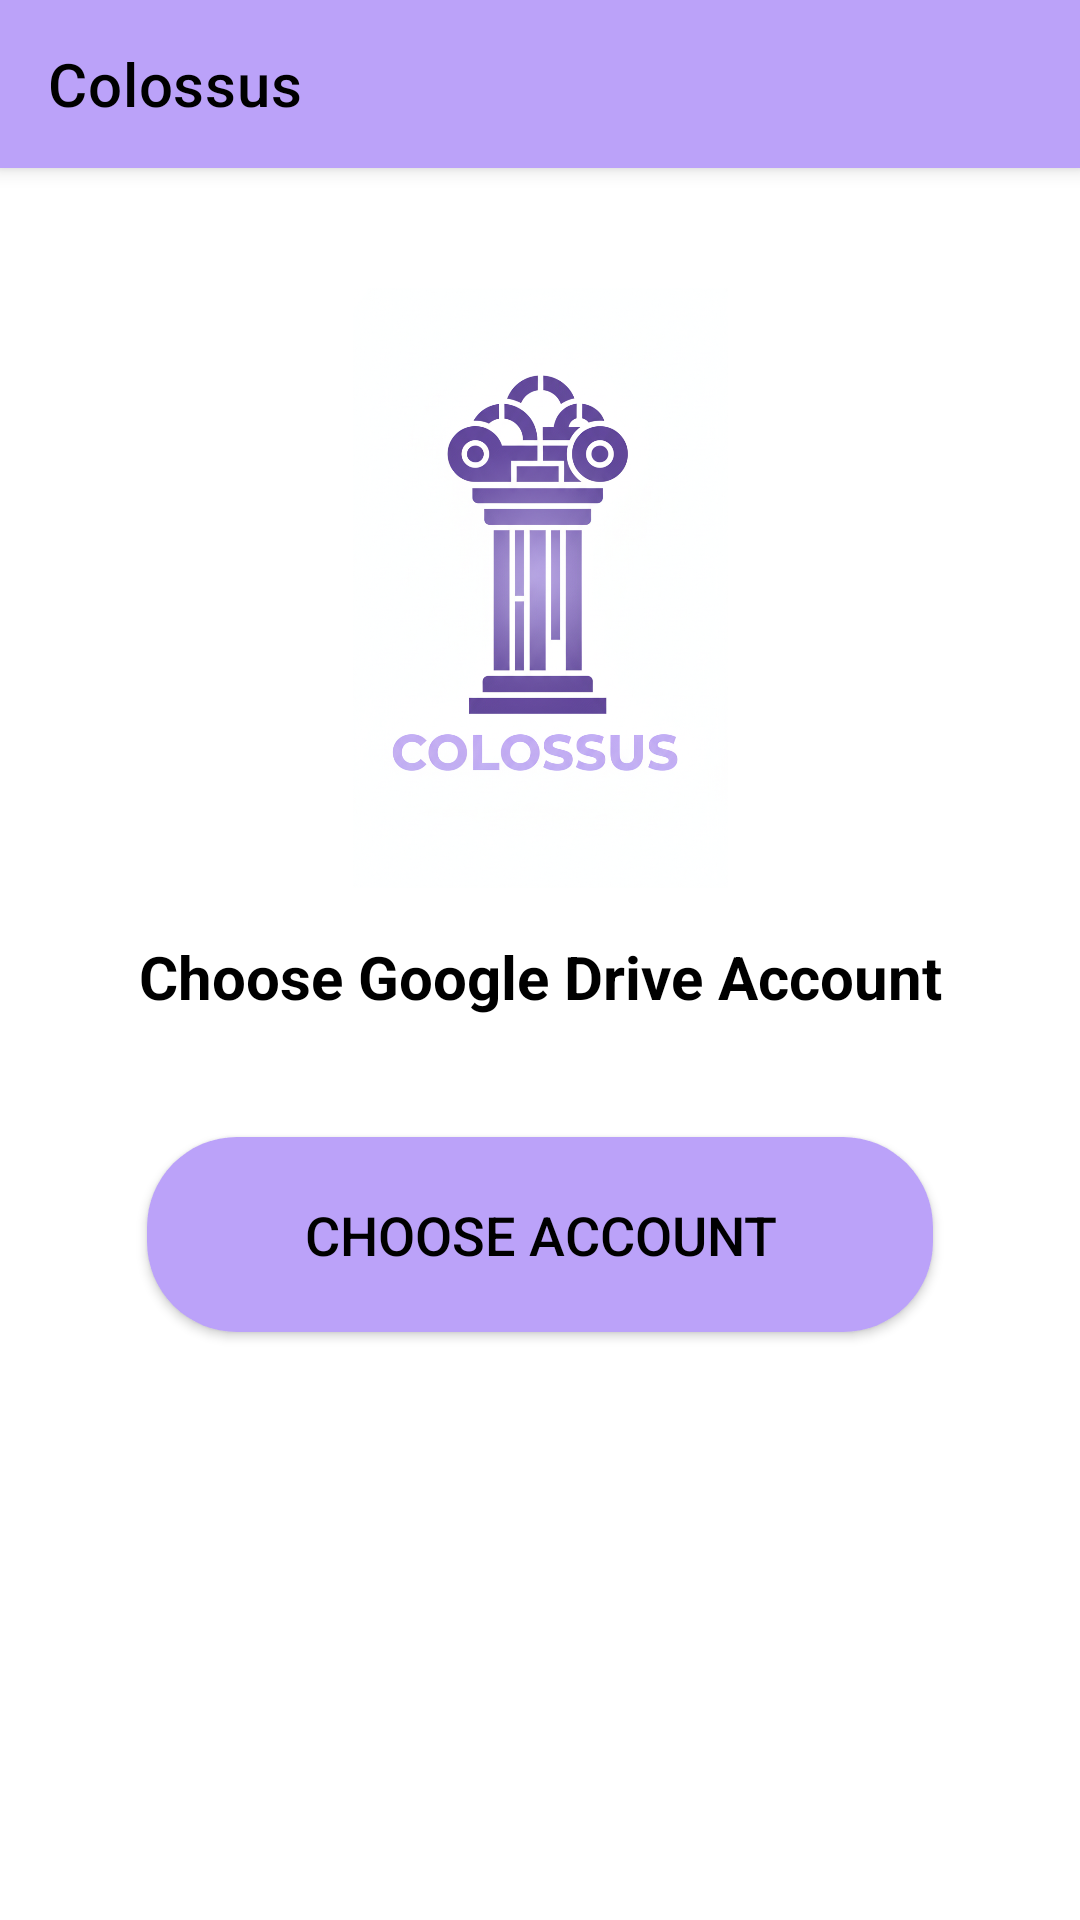

The Android layout XML behind this screen, and the referenced resources:
<!-- AndroidManifest.xml: application theme Theme.Colossus -->
<!-- res/layout/activity_google_drive_account.xml -->
<?xml version="1.0" encoding="utf-8"?>
<androidx.constraintlayout.widget.ConstraintLayout
    xmlns:android="http://schemas.android.com/apk/res/android"
    xmlns:app="http://schemas.android.com/apk/res-auto"
    xmlns:tools="http://schemas.android.com/tools"
    android:layout_width="match_parent"
    android:layout_height="match_parent"
    android:background="@color/white"
    tools:context=".GoogleDriveAccountActivity">

    
    <androidx.appcompat.widget.Toolbar
        android:id="@+id/toolbar"
        android:layout_width="match_parent"
        android:layout_height="56dp"
        android:background="@color/colossus_purple"
        android:elevation="4dp"
        app:title="Colossus"
        app:titleTextColor="@color/black"
        app:layout_constraintTop_toTopOf="parent"
        app:layout_constraintStart_toStartOf="parent"
        app:layout_constraintEnd_toEndOf="parent" />

    
    <ImageView
        android:id="@+id/logo"
        android:layout_width="220dp"
        android:layout_height="200dp"
        android:layout_marginTop="40dp"
        android:contentDescription="@string/colossus_logo_desc"
        android:src="@drawable/logo"
        app:layout_constraintEnd_toEndOf="parent"
        app:layout_constraintStart_toStartOf="parent"
        app:layout_constraintTop_toBottomOf="@+id/toolbar" />

    
    <TextView
        android:id="@+id/choose_account_text"
        android:layout_width="wrap_content"
        android:layout_height="wrap_content"
        android:layout_marginTop="16dp"
        android:text="@string/choose_gdrive_account"
        android:textColor="@color/black"
        android:textSize="20sp"
        android:textStyle="bold"
        app:layout_constraintEnd_toEndOf="parent"
        app:layout_constraintStart_toStartOf="parent"
        app:layout_constraintTop_toBottomOf="@+id/logo" />

    
    <Button
        android:id="@+id/btn_choose_account"
        android:layout_width="262dp"
        android:layout_height="65dp"
        android:layout_marginTop="40dp"
        android:background="@drawable/rounded_button"
        app:backgroundTint="@null"
        android:text="@string/choose_account"
        android:textAllCaps="true"
        android:textColor="@color/black"
        android:textSize="18sp"
        app:layout_constraintEnd_toEndOf="parent"
        app:layout_constraintStart_toStartOf="parent"
        app:layout_constraintTop_toBottomOf="@+id/choose_account_text" />

</androidx.constraintlayout.widget.ConstraintLayout>
<!-- resources referenced by this layout -->
<resources>
  <color name="black">#FF000000</color>
  <color name="colossus_purple">#BBA2F9</color>
  <color name="white">#FFFFFFFF</color>
  <!-- drawable logo: png bitmap (drawable, 618134 bytes) -->
  <!-- drawable rounded_button (drawable) -->
  <?xml version="1.0" encoding="utf-8"?>
  <shape xmlns:android="http://schemas.android.com/apk/res/android" android:shape="rectangle">
      <corners android:radius="30dp"/>
      <solid android:color="@color/colossus_purple"/>  
      <padding android:left="10dp" android:top="10dp" android:right="10dp" android:bottom="10dp"/>
  </shape>
  <string name="choose_account">Choose Account</string>
  <string name="choose_gdrive_account">Choose Google Drive Account</string>
  <string name="colossus_logo_desc">Colossus Logo</string>
  <style name="Theme.Colossus" parent="Theme.MaterialComponents.DayNight.NoActionBar">
          
          <item name="colorPrimary">@color/black</item>
          <item name="colorPrimaryVariant">@color/black</item>
          <item name="colorOnPrimary">@color/white</item>
          
          <item name="colorSecondary">@color/teal_200</item>
          <item name="colorSecondaryVariant">@color/teal_700</item>
          <item name="colorOnSecondary">@color/black</item>
          
          <item name="android:statusBarColor">?attr/colorPrimaryVariant</item>
          
      </style>
  <color name="teal_200">#FF03DAC5</color>
  <color name="teal_700">#FF018786</color>
</resources>
